Image classification data set "dataset_groupe_8" (Blue8340/Projet-IA-Java-THS on GitHub). Class labels (3): cat, dog, wild animal.

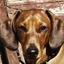
Label: dog

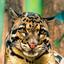
Label: cat

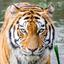
Label: wild animal

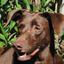
Label: dog

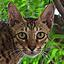
Label: cat

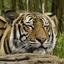
Label: wild animal
